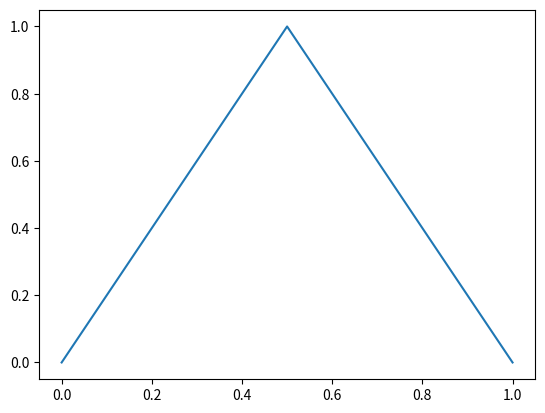

Write Python code to recreate this figure.
import numpy as np
import matplotlib.pyplot as plt

x = np.arange(0, 1.01, 0.05)
U = np.hstack((2 * x[:10], 2 - 2 * x[10:]))

plt.plot(x, U)
plt.show()
